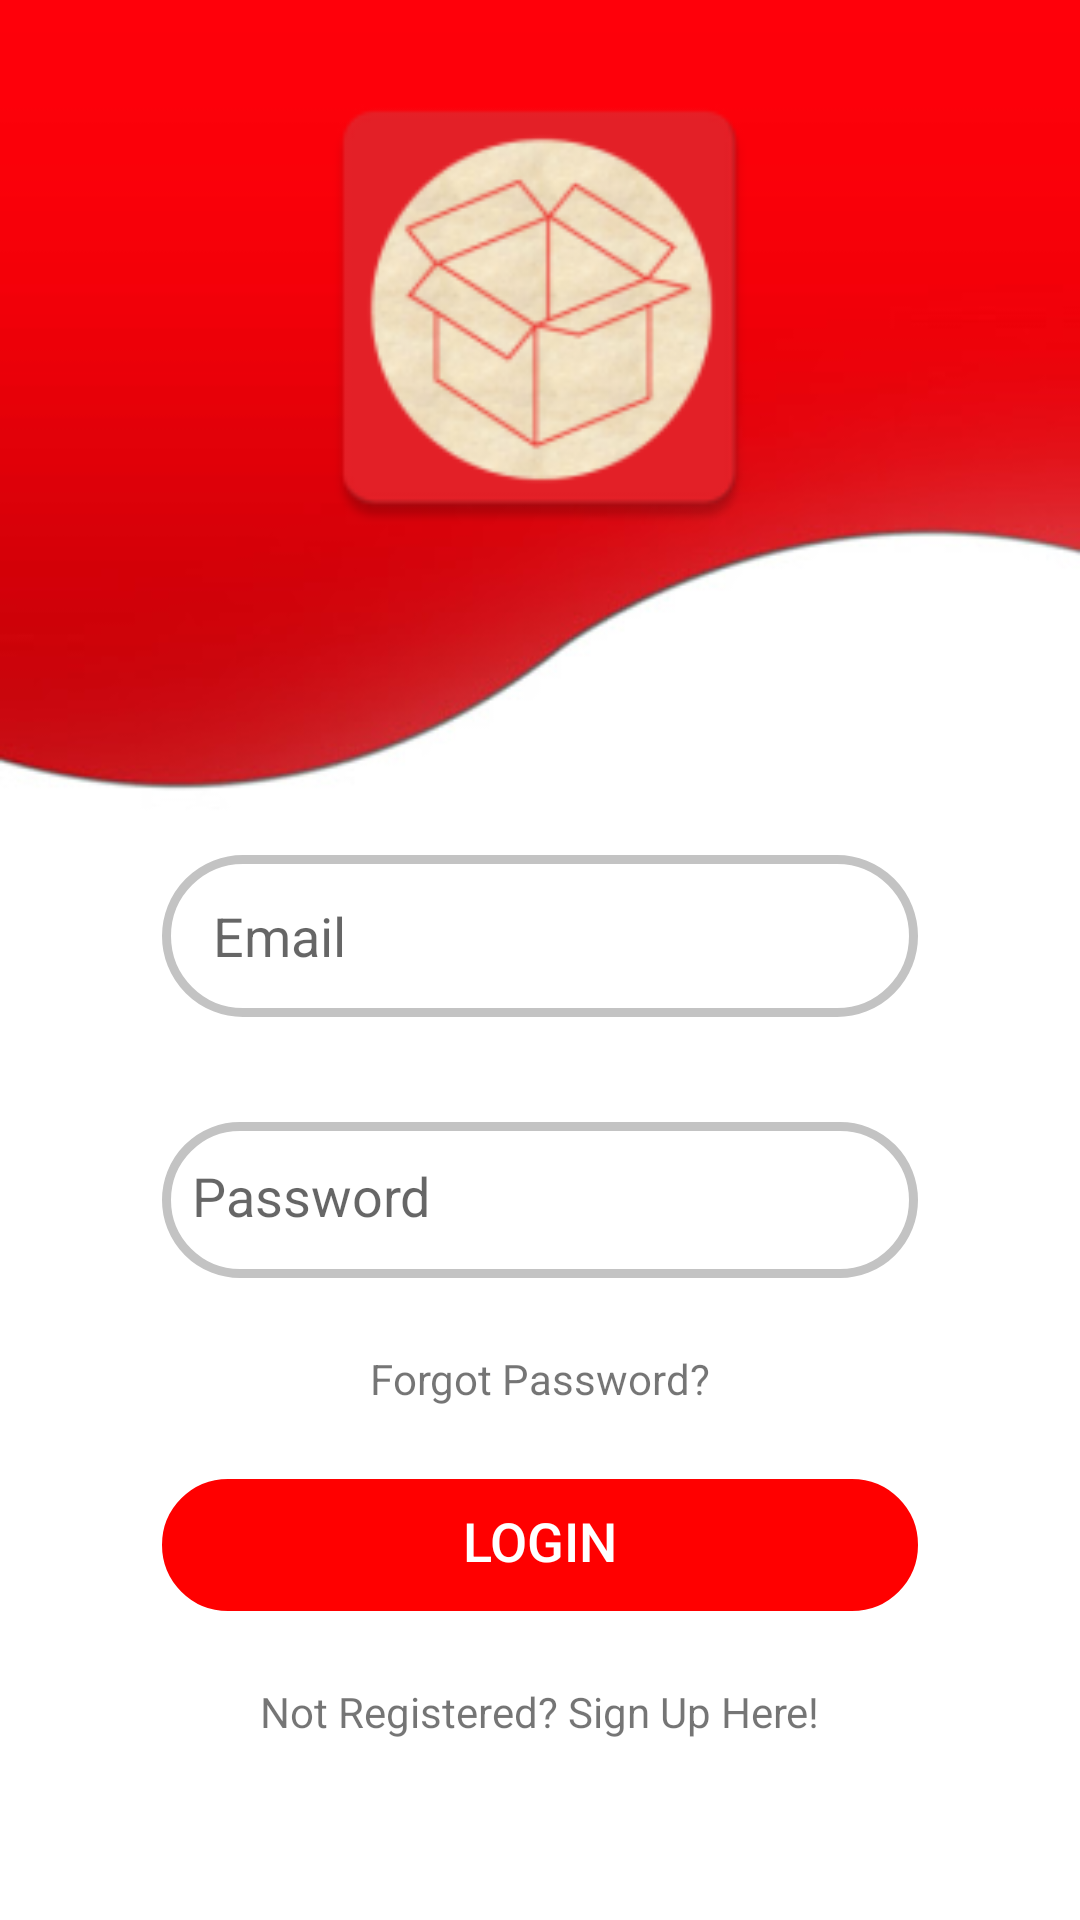

Reconstruct the res/layout file that produces this screen, plus the resources it refers to.
<!-- AndroidManifest.xml: application theme AppTheme -->
<!-- res/layout/activity_login_doctor.xml -->
<?xml version="1.0" encoding="utf-8"?>
<RelativeLayout xmlns:android="http://schemas.android.com/apk/res/android"
    xmlns:app="http://schemas.android.com/apk/res-auto"
    xmlns:tools="http://schemas.android.com/tools"
    android:layout_width="match_parent"
    android:layout_height="match_parent"
    tools:context=".LoginDoctor">

    <TextView
        android:id="@+id/btn_login"
        android:layout_width="wrap_content"
        android:layout_height="44dp"
        android:layout_below="@+id/textViewResetDocPass"
        android:layout_centerHorizontal="true"
        android:layout_marginTop="24dp"
        android:background="@drawable/rounded_redfill"
        android:fontFamily="sans-serif-medium"
        android:gravity="center"
        android:text="LOGIN"
        android:ems="12"
        android:textColor="#FFFFFF"
        android:textSize="18sp">


    </TextView>


    <TextView
        android:id="@+id/textViewResetDocPass"
        android:layout_width="wrap_content"
        android:layout_height="19dp"
        android:layout_below="@+id/editTextDocPassword"
        android:layout_centerHorizontal="true"
        android:layout_marginTop="24dp"
        android:text="Forgot Password?"/>

    <TextView
        android:id="@+id/textViewDocSignUp"
        android:layout_width="wrap_content"
        android:layout_height="wrap_content"
        android:layout_below="@+id/btn_login"
        android:layout_centerHorizontal="true"
        android:layout_marginTop="24dp"
        android:text="Not Registered? Sign Up Here!" />

    <EditText
        android:id="@+id/editTextDocPassword"
        android:layout_width="wrap_content"
        android:layout_height="52dp"
        android:layout_below="@id/waveLayout"
        android:layout_centerHorizontal="true"
        android:layout_marginTop="24dp"
        android:background="@drawable/rounded_corner_pending"
        android:ems="12"
        android:hint="Password"
        android:inputType="textPassword" />

    <RelativeLayout
        android:id="@+id/waveLayout"
        android:layout_width="match_parent"
        android:layout_height="350dp"
        android:background="@drawable/redwave">

        <ImageView
            android:id="@+id/logoImage"
            android:layout_width="165dp"
            android:layout_height="165dp"
            android:layout_centerHorizontal="true"
            android:layout_marginTop="20dp"
            android:src="@mipmap/ic_launcher" />

        <EditText
            android:id="@+id/editTextDocEmail"
            android:layout_width="wrap_content"
            android:layout_height="54dp"
            android:layout_centerHorizontal="true"
            android:layout_marginTop="100dp"
            android:layout_below="@id/logoImage"
            android:background="@drawable/rounded_corner_pending"
            android:ems="12"
            android:hint="Email"
            android:inputType="textPersonName"
            android:paddingLeft="17dp"
            android:paddingTop="15dp"
            android:paddingBottom="15dp" />


    </RelativeLayout>


</RelativeLayout>
<!-- resources referenced by this layout -->
<resources>
  <!-- drawable redwave: jpeg bitmap (drawable, 8829 bytes) -->
  <!-- drawable rounded_corner_pending (drawable) -->
  <?xml version="1.0" encoding="utf-8"?>
  <shape xmlns:android="http://schemas.android.com/apk/res/android">
      <stroke
          android:width="3dp"
          android:color="#C3C3C3" />
  
      <solid android:color="#FFF" />
  
      <corners
          android:radius="100dp"/>
  
      <padding
          android:left="10dp"
          android:right="10dp"
          android:bottom="3dp"
          android:top="0dp" />
  </shape>
  <!-- drawable rounded_redfill (drawable) -->
  <?xml version="1.0" encoding="utf-8"?>
  <shape xmlns:android="http://schemas.android.com/apk/res/android">
  
      <stroke
          android:width="3dp"
          android:color="#f00"/>
  
      <solid android:color="#f00" />
  
      <corners
          android:radius="100dp"/>
  
      <padding
          android:left="10dp"
          android:right="10dp"
          android:bottom="3dp"
          android:top="0dp" />
  </shape>
  <!-- mipmap ic_launcher: png bitmap (mipmap-hdpi, 5717 bytes) -->
  <style name="AppTheme" parent="Theme.MaterialComponents.Light.DarkActionBar">
          
          <item name="colorPrimary">@color/colorPrimary</item>
          <item name="colorPrimaryDark">@color/colorAccent</item>
          <item name="colorAccent">@color/colorPrimaryDark</item>
      </style>
  <color name="colorPrimary">#E52027</color>
  <color name="colorAccent">#E52027</color>
  <color name="colorPrimaryDark">#808080</color>
</resources>
